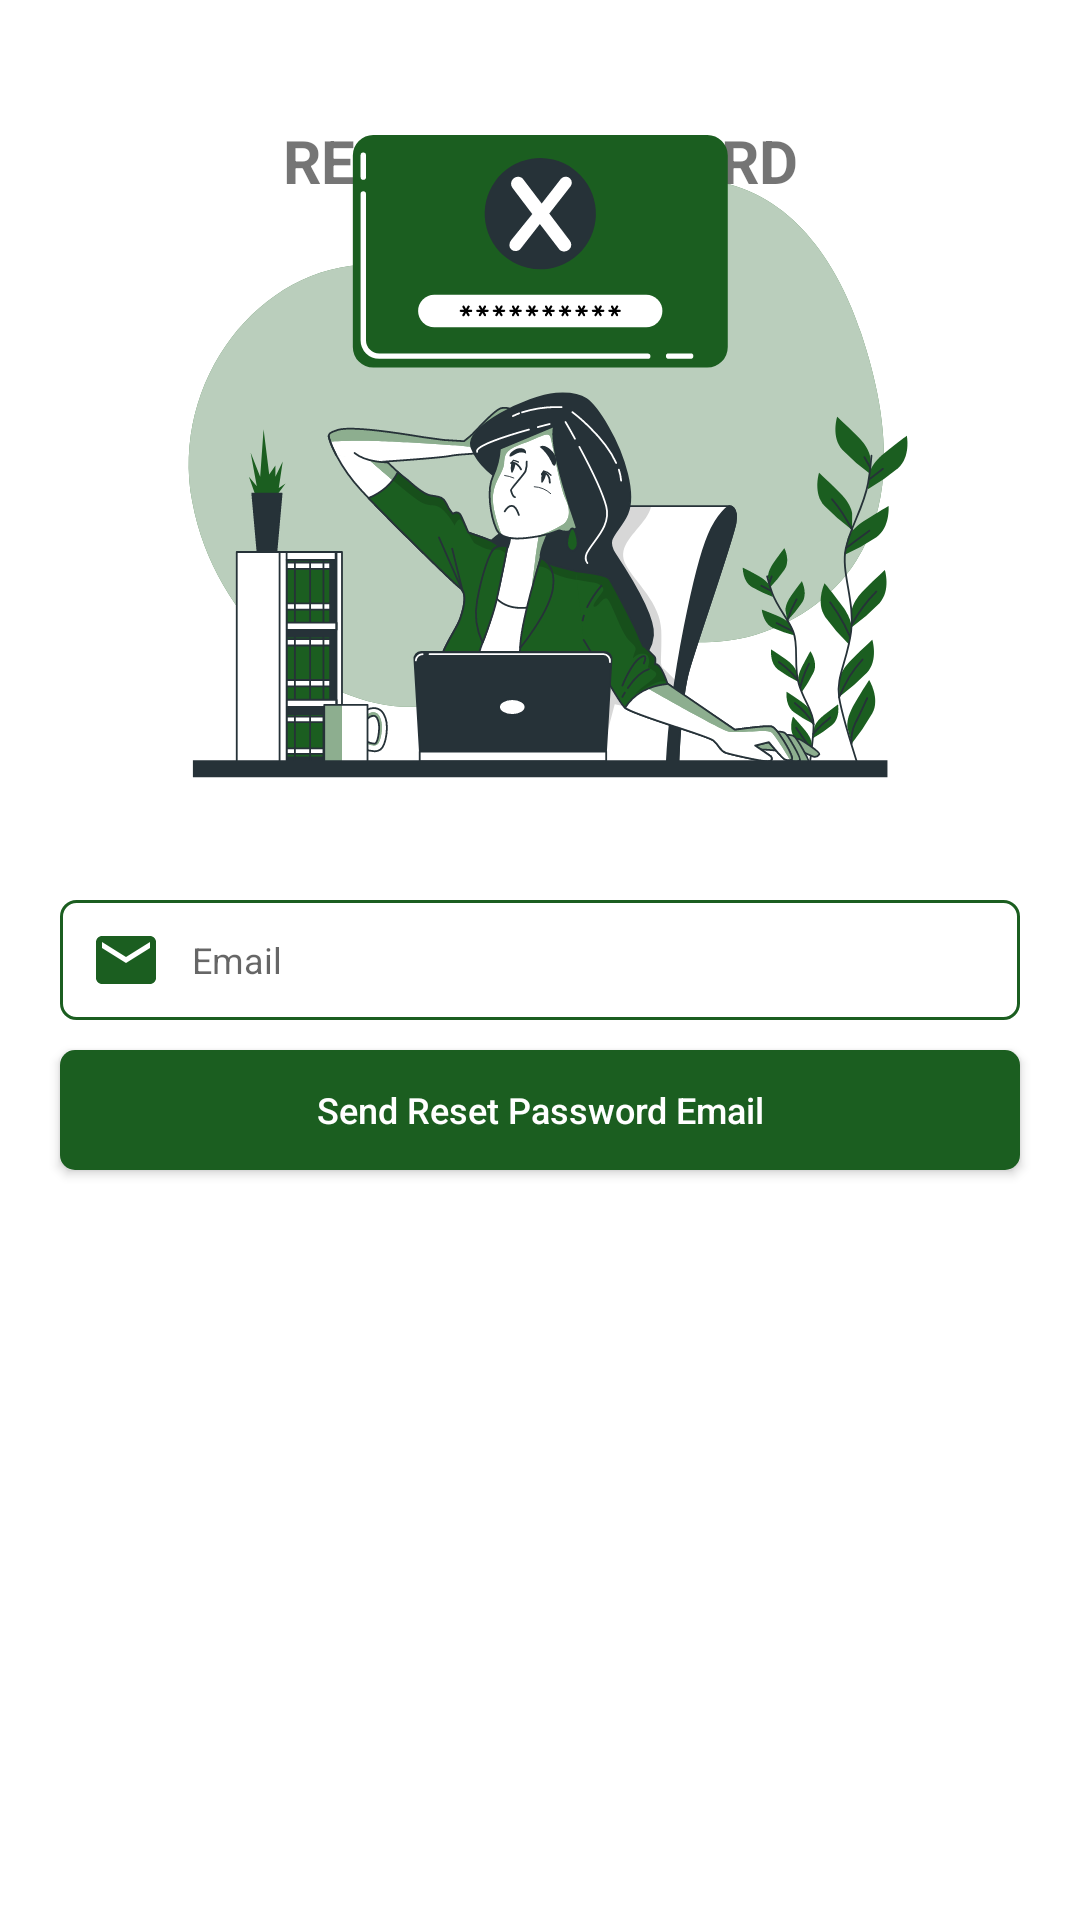

Here is an Android app screen rendered from its layout file. Give the layout XML and the strings, colors and styles it references.
<!-- AndroidManifest.xml: application theme Theme.NewsApp -->
<!-- res/layout/activity_reset_password.xml -->
<?xml version="1.0" encoding="utf-8"?>
<layout xmlns:android="http://schemas.android.com/apk/res/android"
    xmlns:tools="http://schemas.android.com/tools"
    xmlns:app="http://schemas.android.com/apk/res-auto">

    <RelativeLayout
        android:layout_width="match_parent"
        android:layout_height="match_parent"
        tools:context=".ui.activities.ResetPassword">

        <TextView
            android:layout_width="match_parent"
            android:layout_height="wrap_content"
            android:layout_margin="40dp"
            android:gravity="center_horizontal"
            android:text="@string/reset_password"
            android:textAllCaps="false"
            android:textSize="20sp"
            android:textStyle="bold" />

        <ImageView
            android:layout_width="match_parent"
            android:layout_height="300dp"
            android:layout_above="@id/resetPasswordEmail"
            app:srcCompat="@drawable/forgot_ic"/>

        <EditText
            android:id="@+id/resetPasswordEmail"
            android:layout_width="match_parent"
            android:layout_height="40dp"
            android:layout_centerInParent="true"
            android:layout_marginStart="20dp"
            android:layout_marginEnd="20dp"
            android:background="@drawable/editext_background"
            android:drawableStart="@drawable/email_ic"
            android:drawableLeft="@drawable/email_ic"
            android:drawablePadding="10dp"
            android:hint="@string/email"
            android:inputType="textEmailAddress"
            android:paddingStart="10dp"
            android:paddingLeft="10dp"
            android:textSize="12sp"
            tools:ignore="RtlSymmetry,TextFields" />

        <Button
            android:id="@+id/sendResetPasswordEMail"
            android:layout_width="match_parent"
            android:layout_height="40dp"
            android:layout_below="@id/resetPasswordEmail"
            android:layout_marginStart="20dp"
            android:layout_marginTop="10dp"
            android:layout_marginEnd="20dp"
            android:background="@drawable/button_background"
            android:text="@string/send_reset_password_email"
            android:textAllCaps="false"
            android:textColor="@color/white" />

    </RelativeLayout>

</layout>
<!-- resources referenced by this layout -->
<resources>
  <color name="white">#FFFFFFFF</color>
  <!-- drawable button_background (drawable) -->
  <shape xmlns:android="http://schemas.android.com/apk/res/android"
      android:shape="rectangle">
      <solid android:color="@color/dark_green" />
      <corners android:radius="5dp"/>
  </shape>
  <!-- drawable editext_background (drawable) -->
  <shape xmlns:android="http://schemas.android.com/apk/res/android"
      android:shape="rectangle">
      <solid android:color="#ffffff" />
      <corners android:radius="5dp"/>
      <stroke
          android:width="1dp"
          android:color="@color/dark_green" />
  </shape>
  <!-- drawable email_ic (drawable) -->
  <vector xmlns:android="http://schemas.android.com/apk/res/android"
      android:width="24dp"
      android:height="24dp"
      android:autoMirrored="true"
      android:tint="@color/dark_green"
      android:viewportWidth="24"
      android:viewportHeight="24">
      <path
          android:fillColor="@android:color/white"
          android:pathData="M20,4L4,4c-1.1,0 -1.99,0.9 -1.99,2L2,18c0,1.1 0.9,2 2,2h16c1.1,0 2,-0.9 2,-2L22,6c0,-1.1 -0.9,-2 -2,-2zM20,8l-8,5 -8,-5L4,6l8,5 8,-5v2z" />
  </vector>
  <!-- drawable forgot_ic: vector/xml drawable (drawable, 69833 chars, omitted) -->
  <string name="email">Email</string>
  <string name="reset_password">RESET PASSWORD</string>
  <string name="send_reset_password_email">Send Reset Password Email</string>
  <style name="Theme.NewsApp" parent="Theme.MaterialComponents.DayNight.DarkActionBar">
          
          <item name="colorPrimary">@color/dark_green</item>
          <item name="colorPrimaryVariant">@color/dark_green</item>
          <item name="colorOnPrimary">@color/dark_green</item>
          
          <item name="colorSecondary">@color/dark_green</item>
          <item name="colorSecondaryVariant">@color/dark_green</item>
          <item name="colorOnSecondary">@color/dark_green</item>
          
          <item name="android:statusBarColor" tools:targetApi="l">?attr/colorPrimaryVariant</item>
          
  
          
          <item name="alertDialogTheme">@style/MyAlertDialogTheme</item>
          <item name="android:textSize">12sp</item>
      </style>
  <color name="dark_green">#1B5E20</color>
  <style name="MyAlertDialogTheme" parent="@android:style/Theme.Material.Light.Dialog.Alert" tools:targetApi="lollipop">
          <item name="android:textSize">12sp</item>
      </style>
</resources>
